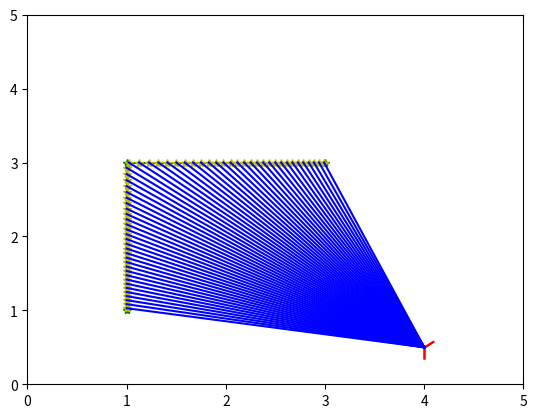

This figure's Python source:

import matplotlib.pyplot as plt  
import numpy as np  
import math

def has_point(k,b):#最简单的实现返回那个点的坐标
    if k==0:
        return -1
    x2=(3-b)/k
    y1=k*1+b
    if x2<=3 and x2>=1:
        return x2,3.0
    elif y1<=3 and y1>=1:
        return 1.0,y1
    else:
        return -1

x=[1,1,3]
y=[1,3,3]#墙
plt.plot(x, y, 'g*')
plt.plot(x[:2], y[:2],'g')  
plt.plot(x[1:], y[1:],'g')  
thex=[]
they=[]

robot=[4, 0.5]#robot当前位置
plt.scatter(robot[0],robot[1],color='r',marker='1',s=300)

for i in range(0,180):
    deltat = i*math.pi/180#每次多转1度
    x1 = robot[0] + 10*math.cos(deltat)
    y1 = robot[1] + 10*math.sin(deltat)
    k=math.tan(deltat)
    b=y1-x1*k#计算当前发射信号的角度的函数
    if has_point(k,b)!=-1:
        [x2,y2]=has_point(k,b)
        thex.append(x2)
        they.append(y2)

plt.xlim(0,5)
plt.ylim(0,5)
    
plt.show()


plt.plot(thex,they, 'y*')
plt.scatter(robot[0],robot[1],color='r',marker='1',s=300)
for i in range(len(thex)):
    plt.plot([thex[i],robot[0]],[they[i],robot[1]],'b')  
plt.show()